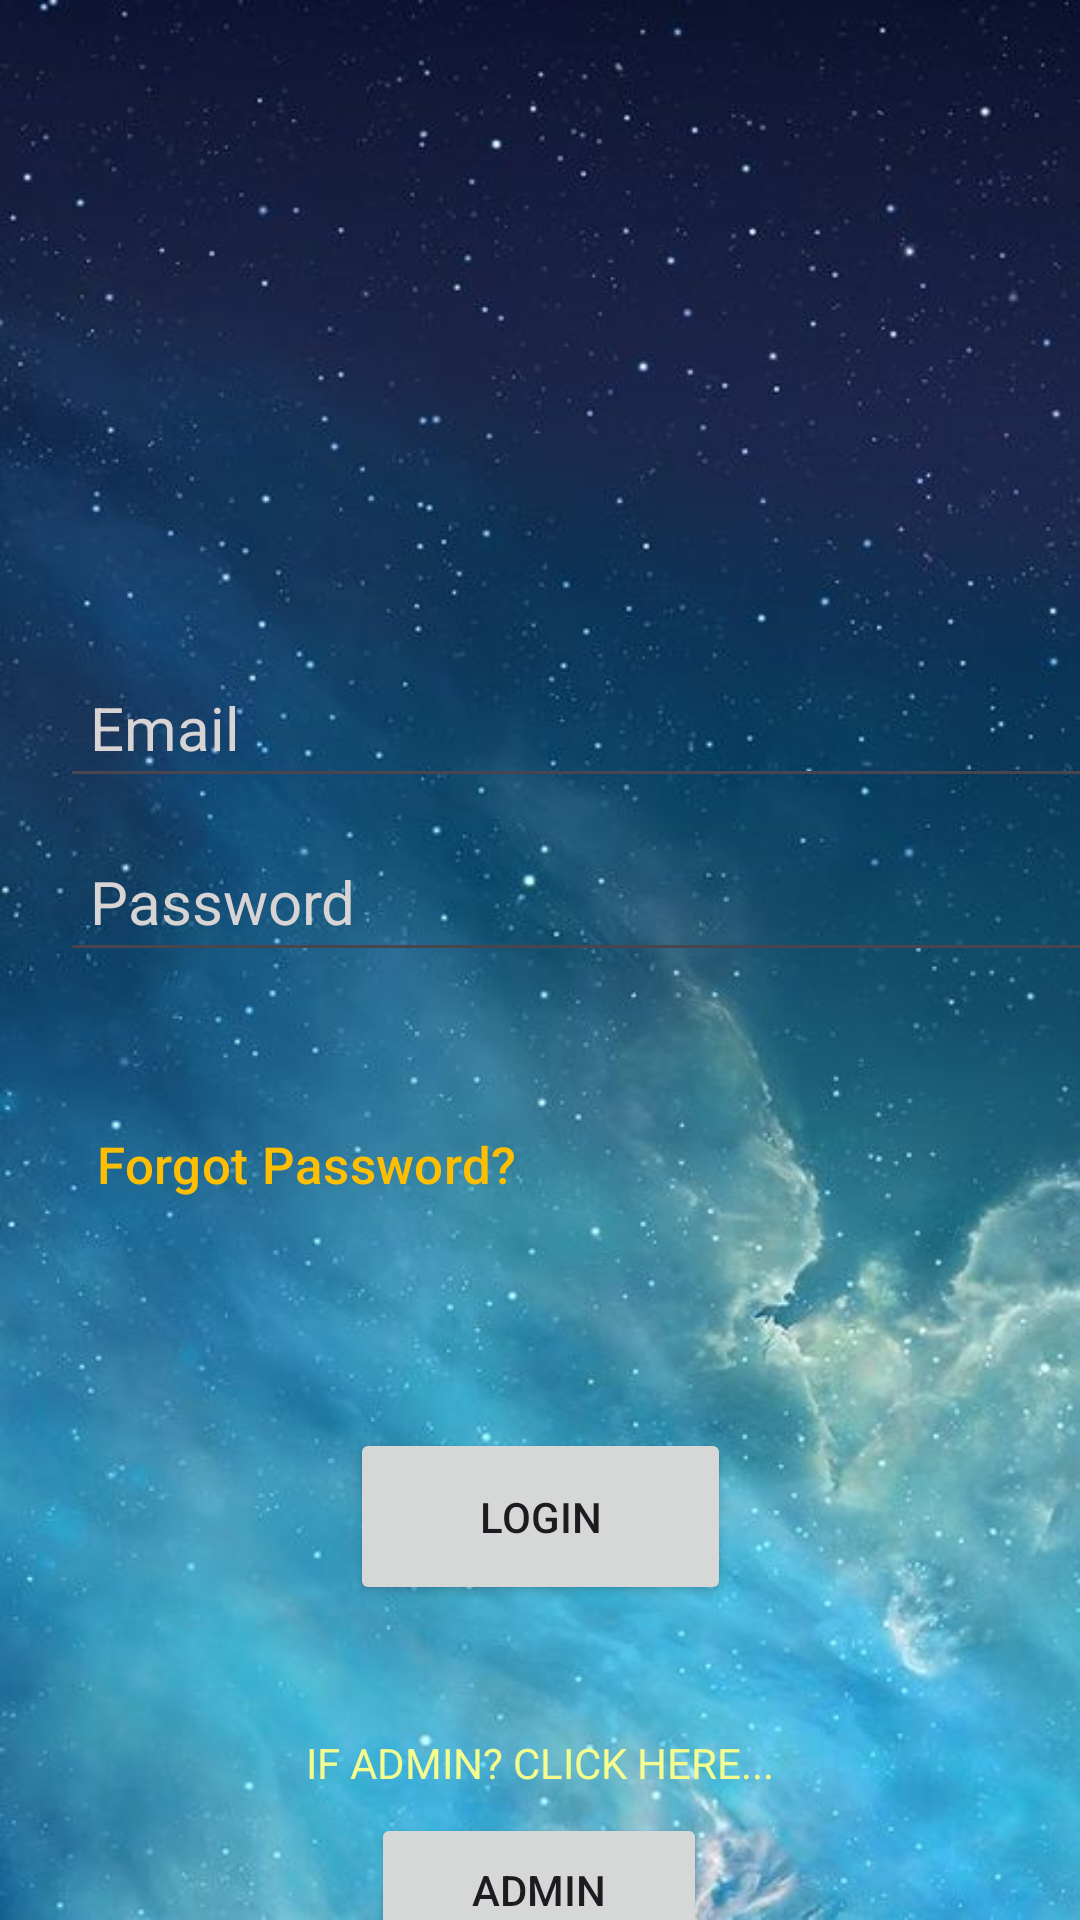

The Android layout XML behind this screen, and the referenced resources:
<!-- AndroidManifest.xml: application theme Theme.NEEPCO -->
<!-- res/layout/employee.xml -->
<?xml version="1.0" encoding="utf-8"?>
<androidx.constraintlayout.widget.ConstraintLayout xmlns:android="http://schemas.android.com/apk/res/android"
    xmlns:app="http://schemas.android.com/apk/res-auto"
    xmlns:tools="http://schemas.android.com/tools"
    android:layout_width="match_parent"
    android:layout_height="match_parent"
    android:background="@drawable/img_2"
    android:clickable="true"
    android:focusable="true"
    tools:context=".MainActivity"
    tools:visibility="visible">


    <EditText
        android:id="@+id/email"
        android:layout_width="376dp"
        android:layout_height="46dp"
        android:layout_marginStart="20dp"
        android:layout_marginTop="220dp"
        android:autofillHints=""
        android:ems="10"
        android:hint="Email"
        android:inputType="textEmailAddress"
        android:padding="10dp"
        android:textColor="#FFF"
        android:textColorHint="#D8D4D4"
        android:textSize="20sp"


        app:layout_constraintEnd_toEndOf="parent"
        app:layout_constraintHorizontal_bias="0.0"
        app:layout_constraintStart_toStartOf="parent"
        app:layout_constraintTop_toTopOf="parent"
        tools:ignore="HardcodedText,MissingConstraints" />

    <EditText
        android:id="@+id/password"
        android:layout_width="376dp"
        android:layout_height="46dp"
        android:layout_marginStart="20dp"
        android:layout_marginTop="12dp"
        android:autofillHints=""
        android:ems="10"
        android:hint="Password"
        android:inputType="textPassword"
        android:padding="10dp"
        android:textColor="#FFF"
        android:textColorHint="#D8D4D4"
        android:textSize="20sp"


        app:layout_constraintEnd_toEndOf="parent"

        app:layout_constraintHorizontal_bias="0.0"
        app:layout_constraintStart_toStartOf="parent"
        app:layout_constraintTop_toBottomOf="@+id/email"
        tools:ignore="HardcodedText" />

    <Button
        android:id="@+id/Forgot"
        style="@style/Widget.Material3.Button.TextButton.Dialog.Icon"
        android:layout_width="wrap_content"
        android:layout_height="wrap_content"
        android:layout_marginStart="20dp"
        android:layout_marginTop="40dp"
        android:text="Forgot Password?"
        android:textColor="#FFBF00"
        android:textSize="17sp"
        app:layout_constraintEnd_toEndOf="parent"
        app:layout_constraintHorizontal_bias="0.0"
        app:layout_constraintStart_toStartOf="parent"
        app:layout_constraintTop_toBottomOf="@+id/password"
        tools:ignore="HardcodedText" />

    <Button
        android:id="@+id/login"
        android:layout_width="127dp"
        android:layout_height="59dp"
        android:layout_marginTop="64dp"
        android:gravity="center"
        android:text="Login"
        app:layout_constraintEnd_toEndOf="parent"
        app:layout_constraintStart_toStartOf="parent"
        app:layout_constraintTop_toBottomOf="@id/Forgot"
        tools:ignore="HardcodedText,MissingConstraints" />

    <Button
        android:id="@+id/admin"
        android:layout_width="112dp"
        android:layout_height="51dp"
        android:text="@string/admin"
        app:layout_constraintBottom_toBottomOf="parent"
        app:layout_constraintEnd_toEndOf="parent"
        app:layout_constraintHorizontal_bias="0.498"
        app:layout_constraintStart_toStartOf="parent"
        app:layout_constraintTop_toBottomOf="@+id/text"
        app:layout_constraintVertical_bias="0.193" />

    <TextView
        android:id="@+id/text"
        android:layout_width="199dp"
        android:layout_height="41dp"
        android:layout_marginTop="32dp"
        android:gravity="center"
        android:text="@string/if_admin_click_here"
        android:textColor="#F4FD8D"
        app:layout_constraintEnd_toEndOf="parent"
        app:layout_constraintStart_toStartOf="parent"
        app:layout_constraintTop_toBottomOf="@+id/login"
        tools:ignore="MissingConstraints" />


</androidx.constraintlayout.widget.ConstraintLayout>
<!-- resources referenced by this layout -->
<resources>
  <!-- drawable img_2: png bitmap (drawable, 571057 bytes) -->
  <string name="admin">ADMIN</string>
  <string name="if_admin_click_here">IF ADMIN? CLICK HERE...</string>
  <style name="Theme.NEEPCO" parent="Base.Theme.NEEPCO" />
  <style name="Base.Theme.NEEPCO" parent="Theme.Material3.DayNight.NoActionBar">
          
          
      </style>
</resources>
